Labelled photos from "images", an image-classification folder in RuikeYuan/partvision. The possible labels are: alternator, brake disc, headlight left, headlight right, side mirror left, side mirror right, taillight left, taillight right, wheel rim.

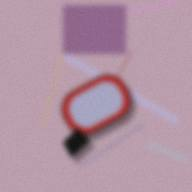
Label: side mirror right

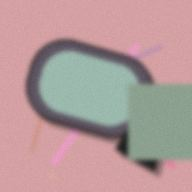
Label: side mirror left

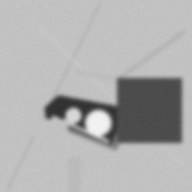
Label: headlight right

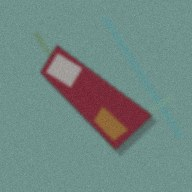
Label: taillight right

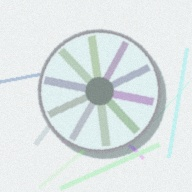
Label: wheel rim

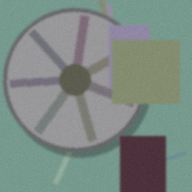
Label: wheel rim
